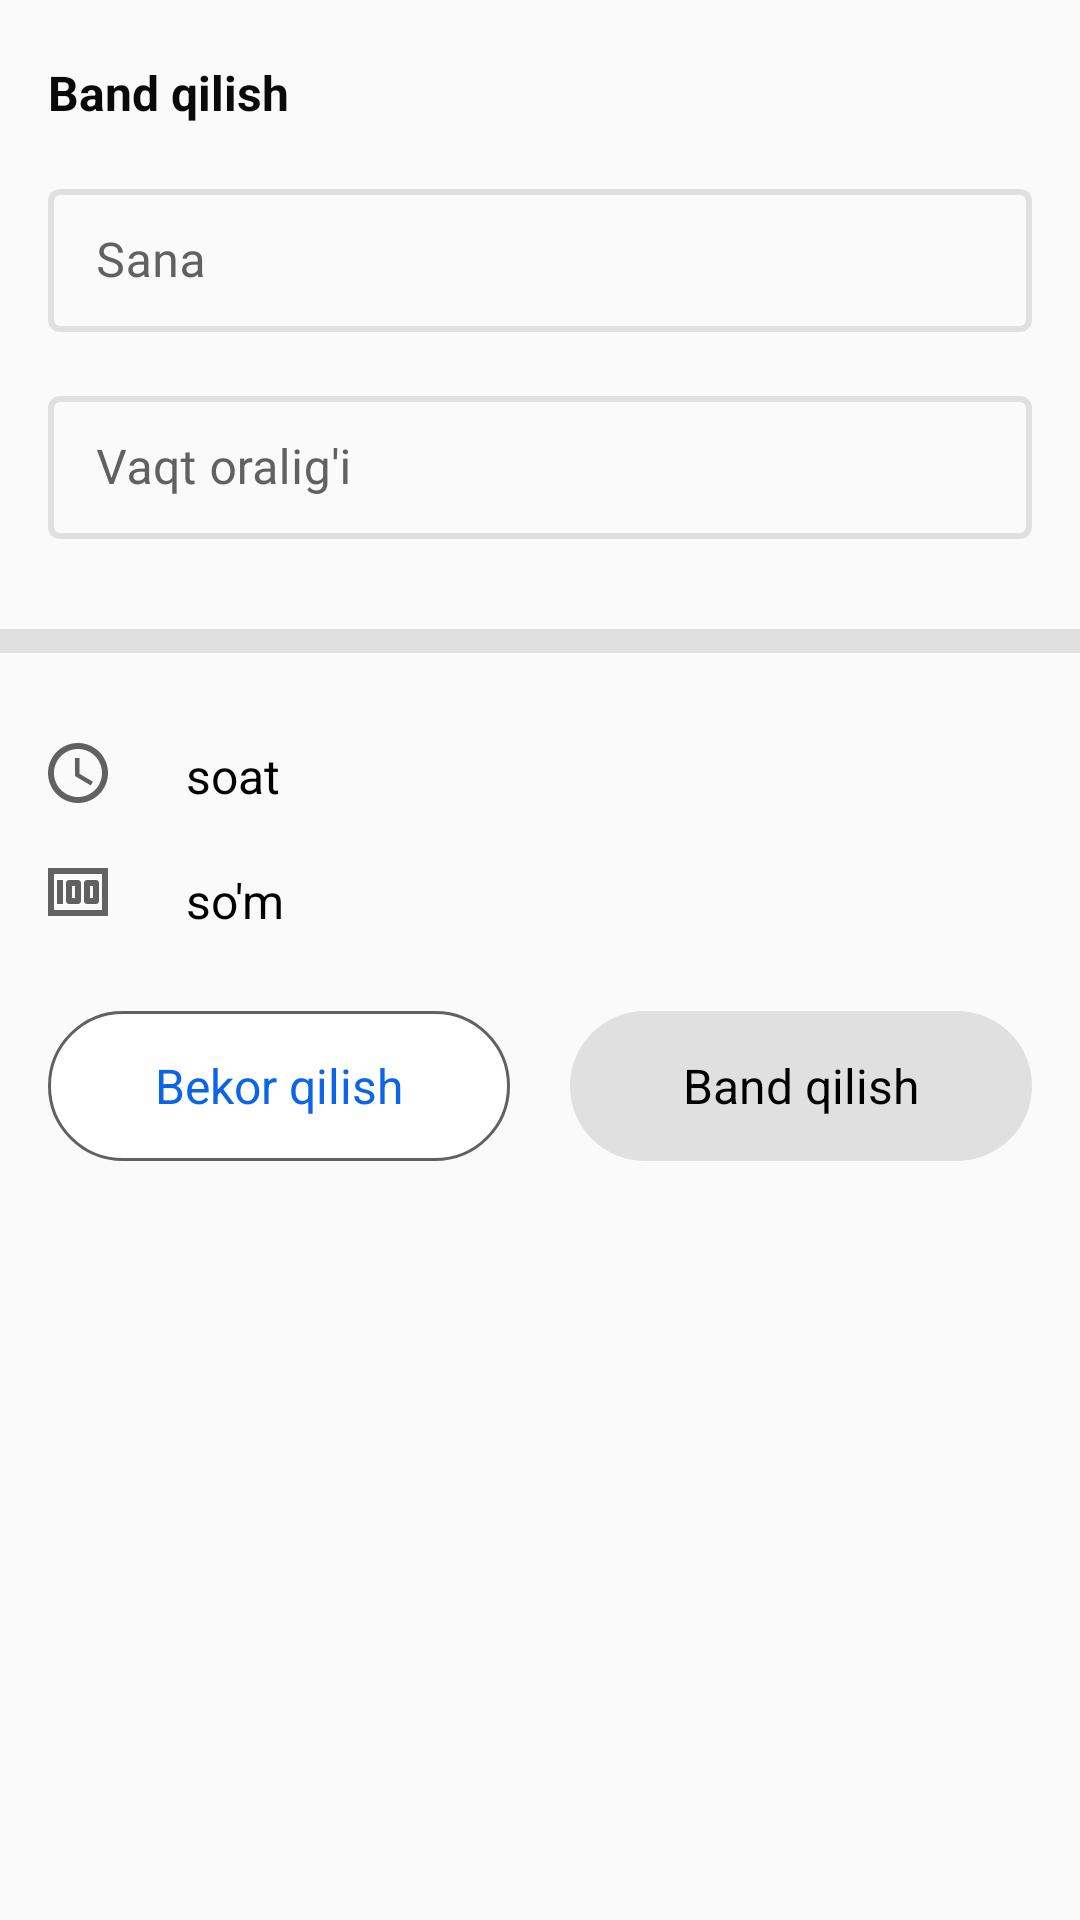

Layout XML and referenced resources for this Android screen:
<!-- AndroidManifest.xml: application theme Theme.Footzone -->
<!-- res/layout/fragment_choose_time_bottom_sheet_dialog.xml -->
<?xml version="1.0" encoding="utf-8"?>
<LinearLayout xmlns:android="http://schemas.android.com/apk/res/android"
    xmlns:app="http://schemas.android.com/apk/res-auto"
    xmlns:tools="http://schemas.android.com/tools"
    android:layout_width="match_parent"
    android:layout_height="wrap_content"
    android:orientation="vertical"
    android:paddingTop="20dp"
    app:behavior_hideable="true"
    app:layout_behavior="com.google.android.material.bottomsheet.BottomSheetBehavior">

    <LinearLayout
        android:layout_width="match_parent"
        android:layout_height="wrap_content"
        android:orientation="vertical"
        android:paddingHorizontal="16dp">

        <TextView
            android:id="@+id/tvBusy"
            android:layout_width="wrap_content"
            android:layout_height="wrap_content"
            android:text="Band qilish"
            android:textColor="#0A0A0A"
            android:textSize="16sp"
            android:textStyle="bold" />

        <com.google.android.material.textfield.TextInputLayout
            style="@style/StadiumBookTextInputLayoutStyle"
            android:layout_width="match_parent"
            android:layout_height="wrap_content"
            android:layout_marginTop="16dp"
            android:focusable="false"
            android:hint="Sana"
            app:backgroundTint="@color/white"
            app:hintTextColor="#616161">

            <com.google.android.material.textfield.TextInputEditText
                android:id="@+id/tvDate"
                android:layout_width="match_parent"
                android:layout_height="match_parent"
                android:focusable="false"
                android:fontFamily="@font/poppins_bold"
                android:textColor="#0A0A0A"
                android:textSize="16sp" />
        </com.google.android.material.textfield.TextInputLayout>

        <com.google.android.material.textfield.TextInputLayout
            style="@style/StadiumBookTextInputLayoutStyle"
            android:layout_width="match_parent"
            android:layout_height="wrap_content"
            android:layout_marginTop="16dp"
            android:focusable="false"
            android:hint="Vaqt oralig'i"
            app:backgroundTint="@color/white"
            app:hintTextColor="#616161">

            <com.google.android.material.textfield.TextInputEditText
                android:id="@+id/tvTimeInterval"
                android:layout_width="match_parent"
                android:layout_height="wrap_content"
                android:focusable="false"
                android:fontFamily="@font/poppins_bold"
                android:textColor="#0A0A0A"
                android:textSize="16sp" />
        </com.google.android.material.textfield.TextInputLayout>

    </LinearLayout>

    <LinearLayout
        android:layout_width="match_parent"
        android:layout_height="8dp"
        android:layout_marginTop="30dp"
        android:layout_marginBottom="20dp"
        android:background="@color/grey1" />

    <LinearLayout
        android:layout_width="match_parent"
        android:layout_height="wrap_content"
        android:orientation="vertical"
        android:paddingHorizontal="16dp">

        <LinearLayout
            android:layout_width="match_parent"
            android:layout_height="wrap_content"
            android:layout_marginVertical="10dp">

            <ImageView
                android:layout_width="wrap_content"
                android:layout_height="wrap_content"
                android:src="@drawable/ic_time" />

            <TextView
                android:id="@+id/tvGameTime"
                android:layout_width="wrap_content"
                android:layout_height="wrap_content"
                android:layout_marginStart="18dp"
                android:textColor="@color/black"
                android:textSize="16sp" />

            <TextView
                android:layout_width="wrap_content"
                android:layout_height="wrap_content"
                android:layout_marginStart="8dp"
                android:text="@string/str_hour"
                android:textColor="@color/black"
                android:textSize="16sp" />

        </LinearLayout>

        <LinearLayout
            android:layout_width="match_parent"
            android:layout_height="wrap_content"
            android:layout_marginVertical="10dp">

            <ImageView
                android:layout_width="wrap_content"
                android:layout_height="wrap_content"
                android:src="@drawable/ic_price" />

            <TextView
                android:id="@+id/tvTotalPrice"
                android:layout_width="wrap_content"
                android:layout_height="wrap_content"
                android:layout_marginStart="18dp"
                android:textColor="@color/black"
                android:textSize="16sp" />

            <TextView
                android:layout_width="wrap_content"
                android:layout_height="wrap_content"
                android:layout_marginStart="8dp"
                android:text="so'm"
                android:textColor="@color/black"
                android:textSize="16sp" />
        </LinearLayout>

        <LinearLayout
            android:layout_width="match_parent"
            android:layout_height="50dp"
            android:layout_marginVertical="16dp">

            <TextView
                android:id="@+id/tvCancel"
                android:layout_width="0dp"
                android:layout_height="match_parent"
                android:layout_marginEnd="10dp"
                android:layout_weight="1"
                android:background="@drawable/button_rounded_corner"
                android:gravity="center"
                android:paddingVertical="10dp"
                android:text="@string/str_cancel"
                android:textColor="@color/colorBlue600"
                android:textSize="16sp" />

            <TextView
                android:id="@+id/tvBook"
                android:layout_width="0dp"
                android:layout_height="match_parent"
                android:layout_marginStart="10dp"
                android:layout_weight="1"
                android:background="@drawable/button_round_corner_grey"
                android:gravity="center"
                android:paddingVertical="10dp"
                android:text="@string/str_occupancy"
                android:textColor="@color/black"
                android:textSize="16sp"
                app:backgroundTint="@null" />
        </LinearLayout>
    </LinearLayout>
</LinearLayout>
<!-- resources referenced by this layout -->
<resources>
  <color name="black">#FF000000</color>
  <color name="colorBlue600">#0C64E6</color>
  <color name="grey1">#E0E0E0</color>
  <color name="white">#FFFFFFFF</color>
  <!-- drawable button_round_corner_grey (drawable) -->
  <?xml version="1.0" encoding="utf-8"?>
  <shape xmlns:android="http://schemas.android.com/apk/res/android"
      android:shape="rectangle">
  
      <corners android:radius="100dp"/>
  
      <solid android:color="@color/colorNeutral40"/>
  
  </shape>
  <!-- drawable button_rounded_corner (drawable) -->
  <?xml version="1.0" encoding="utf-8"?>
  <selector xmlns:android="http://schemas.android.com/apk/res/android">
      <item android:state_pressed="false">
          <shape android:shape="rectangle">
              <corners android:radius="100dp" />
              <stroke android:width="1dp" android:color="@color/colorNeutral80" />
              <solid android:color="#ffffff" />
          </shape>
      </item>
  
      <item android:state_pressed="true">
          <shape android:shape="rectangle">
              <corners android:radius="100dp" />
              <stroke android:width="1dp" android:color="#0C64E6" />
              <solid android:color="@color/state_pressed_color" />
          </shape>
      </item>
  </selector>
  <!-- drawable ic_price (drawable-v24) -->
  <vector xmlns:android="http://schemas.android.com/apk/res/android"
      android:width="20dp"
      android:height="16dp"
      android:viewportWidth="20"
      android:viewportHeight="16">
    <path
        android:pathData="M13,12H16C16.55,12 17,11.55 17,11V5C17,4.45 16.55,4 16,4H13C12.45,4 12,4.45 12,5V11C12,11.55 12.45,12 13,12ZM14,6H15V10H14V6ZM7,12H10C10.55,12 11,11.55 11,11V5C11,4.45 10.55,4 10,4H7C6.45,4 6,4.45 6,5V11C6,11.55 6.45,12 7,12ZM8,6H9V10H8V6ZM3,4H5V12H3V4ZM0,0V16H20V0H0ZM18,14H2V2H18V14Z"
        android:fillColor="#616161"/>
  </vector>
  <!-- drawable ic_time (drawable) -->
  <vector xmlns:android="http://schemas.android.com/apk/res/android"
      android:width="20dp"
      android:height="20dp"
      android:viewportWidth="20"
      android:viewportHeight="20">
    <path
        android:pathData="M9.99,0C4.47,0 0,4.48 0,10C0,15.52 4.47,20 9.99,20C15.52,20 20,15.52 20,10C20,4.48 15.52,0 9.99,0ZM10,18C5.58,18 2,14.42 2,10C2,5.58 5.58,2 10,2C14.42,2 18,5.58 18,10C18,14.42 14.42,18 10,18ZM10.5,5H9V11L14.25,14.15L15,12.92L10.5,10.25V5Z"
        android:fillColor="#616161"/>
  </vector>
  <string name="str_cancel">Bekor qilish</string>
  <string name="str_hour">soat</string>
  <string name="str_occupancy">Band qilish</string>
  <style name="StadiumBookTextInputLayoutStyle" parent="Widget.MaterialComponents.TextInputLayout.OutlinedBox.Dense">
          <item name="boxStrokeColor">@color/text_input_box_stroke_book_stadium</item>
          <item name="android:textColorHint">#616161</item>
          <item name="android:fontFamily">@font/roboto</item>
          <item name="hintTextColor">@color/text_input_box_stroke_book_stadium</item>
          <item name="boxStrokeWidth">2dp</item>
      </style>
  <style name="Theme.Footzone" parent="Theme.MaterialComponents.Light.NoActionBar.Bridge">
          
          <item name="colorPrimary">@color/purple_500</item>
          <item name="colorPrimaryVariant">@color/purple_700</item>
          <item name="colorOnPrimary">@color/white</item>
          
          <item name="colorSecondary">@color/teal_200</item>
          <item name="colorSecondaryVariant">@color/teal_700</item>
          <item name="colorOnSecondary">@color/black</item>
          <item name="android:windowDisablePreview">true</item>
          
          <item name="android:statusBarColor" tools:targetApi="l">@android:color/transparent</item>
          
      </style>
  <color name="colorNeutral40">#E0E0E0</color>
  <color name="colorNeutral80">#616161</color>
  <color name="state_pressed_color">#D1E1FB</color>
  <color name="purple_500">#FF6200EE</color>
  <color name="purple_700">#FF3700B3</color>
  <color name="teal_200">#FF03DAC5</color>
  <color name="teal_700">#FF018786</color>
</resources>
